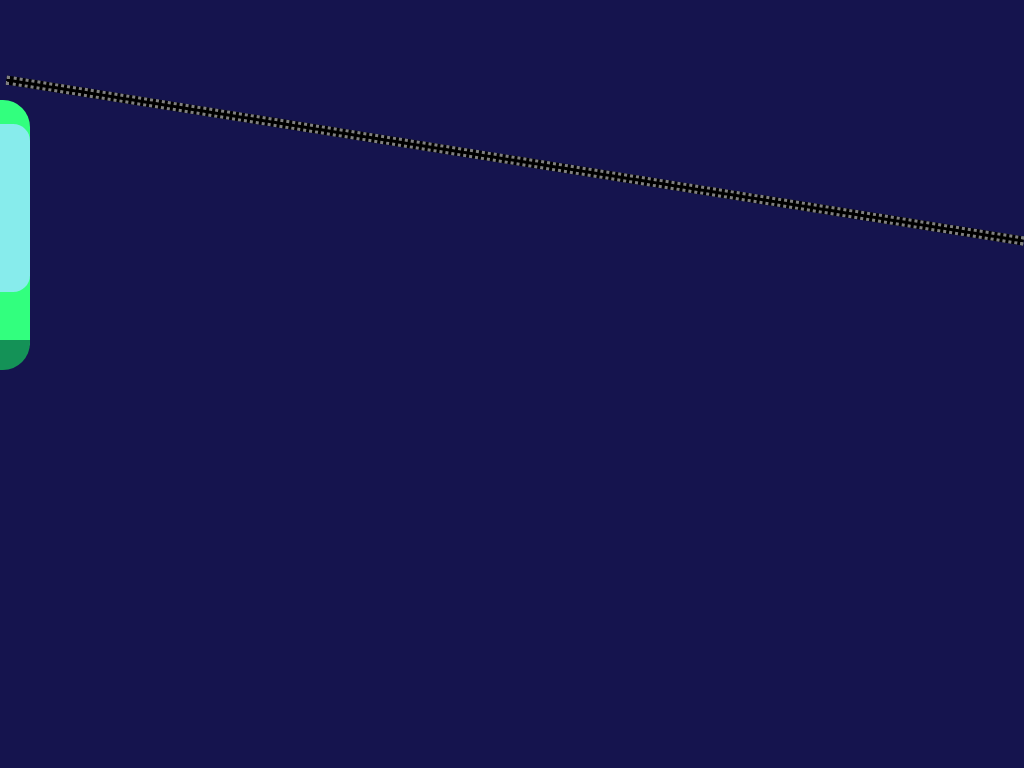

Give the HTML and CSS whose rendering is this image.

<!-- file: index.html -->
<!DOCTYPE html>
<html lang="en">
<head>
    <meta charset="UTF-8">
    <meta http-equiv="X-UA-Compatible" content="IE=edge">
    <meta name="viewport" content="width=device-width, initial-scale=1.0">
    <link rel="stylesheet" href="./dist/css/styles.css">
    <title>Document</title>
</head>
<body>
    <div class="line"></div>
    <div class="cableway">
        <div class="connectaxis"></div>
        <div class="connectline"></div>
        <div class="window"></div>
    </div>
</body>
</html>

/* file: styles.css */
body{background-color:#15144e}.cableway{background:#32ff7e;width:15rem;height:15rem;border-radius:10%;border-style:solid;border-color:#149257;border-right:#149257;border-top:#149257;border-width:30px;position:absolute;top:100px;left:-15rem;z-index:1;animation:cableWayAnimation;animation-duration:7s;animation-iteration-count:infinite}.connectline{position:absolute;border-style:solid;border-color:gray;border-style:dotted;border-width:15%;background-color:#000;height:80px;width:10px;left:50%;bottom:100%;z-index:2}.cableway:hover{animation-play-state:paused}.connectaxis{position:absolute;background-color:#000;height:21px;width:25px;border-color:gray;border-style:solid;border-width:35%;border-radius:50%;z-index:3;left:50%;bottom:130%}.window{background:#87ecec;width:10.5rem;height:10.5rem;border-radius:10%;border-width:30px;position:absolute;top:10%;left:30%;z-index:3}.line{top:9.75rem;left:0;padding:0;margin:0;position:absolute;z-index:1;width:100%;height:3px;background-color:#000;border-color:gray;border-style:dotted;border-width:4%;transform:rotate(9deg)}@keyframes cableWayAnimation{0%{top:7.5rem;right:75rem}100%{top:22.5rem;left:100%}}